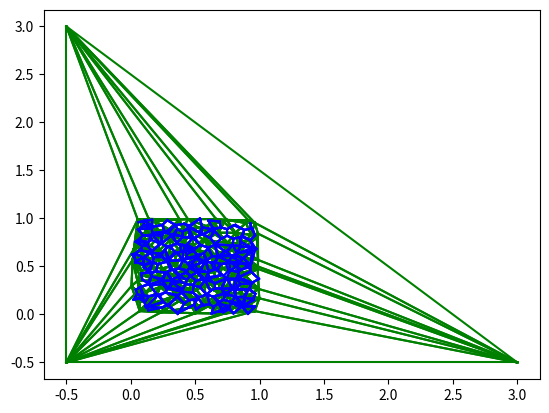

Here is the Python script that generated this plot:
import numpy as np
import matplotlib.pyplot as plt
from random import random

# Author: Anthony Maltsev
# Date: 01/06/2022
#
# Description: Generate and display a randomly generated voronoi diagram 
# by finding a Delaunay triangulation of a random set of points and then 
# finding the corresponding/dual Voronoi diagram.

################################################################### define helper functions and classes below

class Edge() :
    def __init__(self, v1, v2) :
        self.v1 = v1
        self.v2 = v2
        self.length = euclidean_dist(self.v1, self.v2)
        self.inc_polygons = []
        self.ref()
    
    def equals(self, other) :
        if (self.v1.equals(other.v1) and self.v2.equals(other.v2)) or (self.v1.equals(other.v2) and self.v2.equals(other.v1)) :
            return True
        else :
            return False

    def ref(self) :
        if not self in self.v1.inc_edges :
            self.v1.inc_edges.append(self)
        if not self in self.v2.inc_edges :
            self.v2.inc_edges.append(self)
    def deref(self) :
        self.v1.inc_edges.remove(self)
        self.v2.inc_edges.remove(self)

    def replace_vertex(self, old, new) :
        self.deref()
        if old.equals(self.v1) :
            self.v1 = new
        else :
            self.v2 = new
        self.length = euclidean_dist(self.v1, self.v2)
        self.ref()
    
    def __str__(self) :
        return "(("+str(self.v1.x)+", "+str(self.v1.y)+"), ("+str(self.v2.x)+", "+str(self.v2.y)+"))"

class Vertex() :
    def __init__(self, x, y) :
        self.x = x
        self.y = y
        self.inc_edges = []
    
    def equals(self, other) :
        if (self.x == other.x and self.y == other.y) : # abs(x1 - x2 ) < 0.001
            return True
        else :
            return False

class Polygon() :
    def __init__(self, edges, vertices) :
        self.edges = edges
        self.vertices = vertices
        self.ref()
    def ref(self) :
        for edge in self.edges :
            edge.inc_polygons.append(self)
    def deref(self) :
        for edge in self.edges :
            edge.inc_polygons.remove(self)
    def deref_edges(self) :
        for edge in self.edges :
            edge.deref()


class Triangle(Polygon) : # pass vertices in and this creates a triangle that stores all info inc. circumcircle
    def __init__(self, vertices, edges=None, first_edge=None) :
        if (edges == None) and (first_edge == None) :
            self.vert__init__(vertices)
        elif (edges == None) :
            self.vert_and_firstedge__init__(vertices, first_edge)
        else :
            self.vert_and_edges__init__(edges, vertices)
    def vert__init__(self, vertices) :
        e1 = Edge(vertices[0], vertices[1])
        e2 = Edge(vertices[0], vertices[2])
        e3 = Edge(vertices[1], vertices[2])
        self.edges = [e1, e2, e3]
        self.vertices = vertices
        temp = Polygon(self.edges, self.vertices)
        cc_info = circumcenter_and_radius(temp)
        self.circumcenter = cc_info[0]
        self.circumradius = cc_info[1]
        self.ref()
    def vert_and_edges__init__(self, edges, vertices) :
        self.edges = edges
        self.vertices = vertices
        temp = Polygon(self.edges, self.vertices)
        cc_info = circumcenter_and_radius(temp)
        self.circumcenter = cc_info[0]
        self.circumradius = cc_info[1]
        self.ref()
    def vert_and_firstedge__init__(self, vertices, first_edge) : # first edge MUST be the edge between vert[0] and vert[1]
        e1 = first_edge
        e2 = Edge(vertices[0], vertices[2])
        e3 = Edge(vertices[1], vertices[2])
        self.edges = [e1, e2, e3]
        self.vertices = vertices
        temp = Polygon(self.edges, self.vertices)
        cc_info = circumcenter_and_radius(temp)
        self.circumcenter = cc_info[0]
        self.circumradius = cc_info[1]
        self.ref()


# find the euclidean distance between two vertices
def euclidean_dist(v1, v2) :
    return ((v1.x - v2.x)**2 + (v1.y - v2.y)**2)**0.5

#check whether two points are far enough apart
def distance_okay(v1, v2):
    if euclidean_dist(v1, v2) >= min_dist : #euclidean distance >= max_dist
        return True
    else :
        return False

#return a tuple containing the circumcenter and circumradius of a given triangle
def circumcenter_and_radius(polygon) :
    assert len(polygon.edges) == 3 # must be triangle
    point_a = polygon.vertices[0]
    point_b = polygon.vertices[1]
    point_c = polygon.vertices[2]
    dist_ab = euclidean_dist(point_a, point_b) # dont use pre-calculated distances from edges to ensure edge is correct, e.g. edges[0] = ab
    dist_ac = euclidean_dist(point_a, point_c) 
    dist_bc = euclidean_dist(point_b, point_c) 
    angle_a = np.arccos((dist_ab**2 + dist_ac**2 - dist_bc**2)/(2*dist_ab*dist_ac)) # law of cosines
    angle_b = np.arccos((dist_ab**2 + dist_bc**2 - dist_ac**2)/(2*dist_ab*dist_bc))
    angle_c = np.arccos((dist_bc**2 + dist_ac**2 - dist_ab**2)/(2*dist_bc*dist_ac))
    circumcenter = Vertex(
        (point_a.x*np.sin(2*angle_a) + point_b.x*np.sin(2*angle_b) + point_c.x*np.sin(2*angle_c))/(np.sin(2*angle_a) + np.sin(2*angle_b) + np.sin(2*angle_c)),
        (point_a.y*np.sin(2*angle_a) + point_b.y*np.sin(2*angle_b) + point_c.y*np.sin(2*angle_c))/(np.sin(2*angle_a) + np.sin(2*angle_b) + np.sin(2*angle_c))
    ) # formula for circumcenter found on google
    radius = euclidean_dist(circumcenter, point_a)
    return (circumcenter, radius)


# if the vertex is out of the range [0,1] for either x or y then return true
def out_of_bounds(vert) :
    x = vert.x
    y = vert.y
    if (x < 0 or x > 1) :
        return True
    elif (y < 0 or y > 1) :
        return True
    else :
        return False

#################################################################################### end helper functions

#### DEBUG
#v1 = Vertex(0.7623, 0.43221)
#v2 = Vertex(0.2367, 0.8173)
#e1 = Edge(v1, v2)
#e2 = Edge(v2, v1)
#assert e1.equals(e2)
#### END DEBUG

# generate a random set of points
def generate_points():
    point_set = []
    i = 0
    while i < num_points :
        new_point = Vertex(random(), random())
        if all([distance_okay(point, new_point) for point in point_set]) :
            point_set.append(new_point)
            i += 1
    return point_set

## Now do the Bowyer Watson triangulation algorithm on this set of points
# yields a set of triangles whose circumcenters are vertices on the voronoi diagram
# the idea of the algorithm : add points inductively and adjust our triangulation so that the bowyer-watson condition
# (defined as all of the vertices of any triangle are not inside the circumcenter of any other triangle)
# is maintained
def bowyer_watson_triangulation(point_set) :

    super_triangle = Triangle([Vertex(-0.5, -0.5), Vertex(-0.5, 3), Vertex(3, -0.5)]) # super triangle, triangle part
    triangle_set = [super_triangle] # store as a tuple of 3 items: the tuple of vertices(tuples), the tuple containing the circumcenter position, the radius of the circumcircle

    for point in point_set :
        #check all existing triangle to see if they are violated by the addition of point
        bad_triangle_set = []
        for triangle in triangle_set :
            # check if the point is within the circumcircle (subtract a bit to allow for floating point error)
            if (euclidean_dist(point, triangle.circumcenter) <= triangle.circumradius - 0.0001) : 
                bad_triangle_set.append(triangle)
        polygon_edge_set = []
        for bad_triangle in bad_triangle_set :
            # construct a polygon hole by getting all the edges that were on the outside of the violated region
            # i.e. all edges that occur only once in the bad_triangle_set / not shared by multiple bad triangles
            
            for bad_edge in bad_triangle.edges :
                if all([not bad_edge.equals(edge) for edge in polygon_edge_set]) : # check edge 1 unique so far
                    polygon_edge_set.append(bad_edge)
                else : # if not unique, remove from set
                    [polygon_edge_set.remove(edge) for edge in polygon_edge_set if edge.equals(bad_edge)]
                    bad_edge.deref() # make sure vertices don't reference this edge anymore since it doesn't exist
            triangle_set.remove(bad_triangle)
            bad_triangle.deref()
        # now add triangles constructed by connecting the point to each edge of the polygon hole, like slices of a pie
        for edge in polygon_edge_set :
            new_triangle = Triangle([edge.v1, edge.v2, point], first_edge=edge)
            triangle_set.append(new_triangle)
    # now we are done adding all points to our triangulation
    return triangle_set

def prune_triangles(triangle_set) :
    # remove any triangle that is connected to the original super_triangle (as that is extra leftover from construction process)
    tri_set_copy = triangle_set.copy()
    for triangle in tri_set_copy :
        if any([out_of_bounds(vert) for vert in triangle.vertices]) :
            triangle_set.remove(triangle)
            triangle.deref_edges()
            triangle.deref()
            
    return triangle_set


# now, get the dual voronoi map by looking at the circumcenters
def voronoi_diagram_from_triangulation(triangle_set) :
    voronoi_edge_set = []
    for triangle1 in triangle_set :
        for triangle2 in triangle_set :
            if not (triangle1.circumcenter.equals(triangle2.circumcenter)) : # check that 2 unique triangles by comparing circumcenters and hoping diff cc means diff triangle
                # if the two triangle have any shared edge, connect their circumcenters and thats an edge on the voronoi diagram
                if any([any([t1_edge.equals(t2_edge) for t2_edge in triangle2.edges]) for t1_edge in triangle1.edges]) :
                    voronoi_edge_set.append(Edge(triangle1.circumcenter, triangle2.circumcenter))
    return voronoi_edge_set
    
#prune edges that are out of bounds
def prune_bounds(edge_set) :
    edge_copy = edge_set.copy()
    for edge in edge_copy :
        if (out_of_bounds(edge.v1) or out_of_bounds(edge.v2)) :
            edge_set.remove(edge)
            edge.deref()
    return edge_set

def prune_small_edges(edge_set, min_size) :
    any_small = True
    while any_small :
        any_small = False
        for edge in edge_set :
            if (edge.length < min_size) :
                any_small = True
                edge_set.remove(edge)
                edge.deref()
                # shrink edge to one point (midpoint of edge) and combine
                mid_point = Vertex((edge.v1.x + edge.v2.x)/2, (edge.v1.y + edge.v2.y)/2)
                # make any edge that connected to any of the previous vertices connect to this midpoint instead
                v1_edges_copy = edge.v1.inc_edges.copy()
                v2_edges_copy = edge.v2.inc_edges.copy()
                for v1_edge in v1_edges_copy :
                    if (not v1_edge.equals(edge)) :
                        v1_edge.replace_vertex(edge.v1, mid_point)
                for v2_edge in v2_edges_copy :
                    if (not v2_edge.equals(edge)) :
                        v2_edge.replace_vertex(edge.v2, mid_point)
                break
    return edge_set

# another custom attempt at voronoi relaxation / simplification
# find the average edge length then adjust all edges to change their length to be a bit closer to that average
def average_out_lengths(edge_set) :
    total_length = 0
    for edge in edge_set :
        total_length += edge.length
    avg_length = total_length / len(edge_set)
    

def display_edge_set(edge_set) :
    for edge in edge_set :
        #print(edge)
        plt.plot((edge.v1.x, edge.v2.x), (edge.v1.y, edge.v2.y), 'b')
    plt.show()

def display_triangle_set(triangle_set) :
    #visualise the triangles
    for triangle in triangle_set :
        plt.plot((triangle.edges[0].v1.x, triangle.edges[0].v2.x), (triangle.edges[0].v1.y, triangle.edges[0].v2.y), 'g')
        plt.plot((triangle.edges[1].v1.x, triangle.edges[1].v2.x), (triangle.edges[1].v1.y, triangle.edges[1].v2.y), 'g')
        plt.plot((triangle.edges[2].v1.x, triangle.edges[2].v2.x), (triangle.edges[2].v1.y, triangle.edges[2].v2.y), 'g')
    plt.show()

# now run all of the functions in a row!

#### PARAMETERS, CHANGE THESE IF YOU WANT
num_points = 200
min_dist = 0.02
min_edge = 0.04
####

point_set = generate_points()
triangle_set = bowyer_watson_triangulation(point_set)
display_triangle_set(triangle_set)
triangle_set = prune_triangles(triangle_set)
display_triangle_set(triangle_set)
voronoi_edges = voronoi_diagram_from_triangulation(triangle_set)
voronoi_edges = prune_bounds(voronoi_edges)
display_edge_set(voronoi_edges)
voronoi_edges = prune_small_edges(voronoi_edges, min_edge)
display_edge_set(voronoi_edges)
